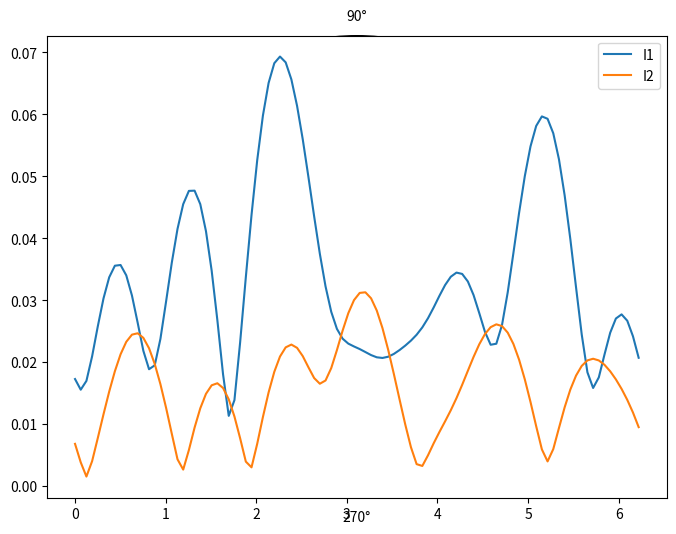
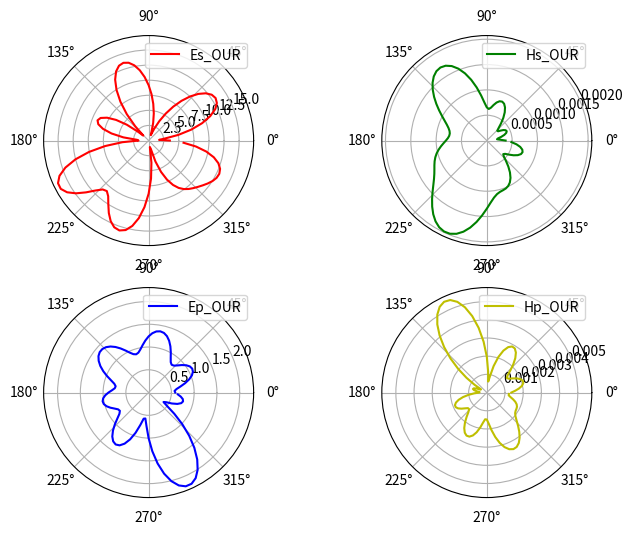

Reproduce these figures in Python, in order.
# -*- coding: utf-8 -*-
"""
Created on Thu Mar 18 22:40:12 2021

@author: Дмитрий
"""

import scipy.special as sc
import math
import cmath
import matplotlib.pyplot as plt 


# ========================================================================
##  1 - входные данные 

# Параметры среды-1
e1 = 20
mu1 = 1
k1 = 2*math.pi*math.sqrt(mu1*e1)
eta1 = 120*math.pi*math.sqrt(mu1/e1)

# Параметры среды-2
k2 = 2*math.pi
eta2 = 120*math.pi

# Параметры программы
a = 1  # радиус круга
N_harm = 100 # количество гармоник
N_circl = 100 # количество точек на круга 
# phi_i = 0 # угол падения [град]
phi_i = 2*math.pi/360*0 # угол падения [рад]

# ========================================================================
#  Построение круга
# dphi = 360/N_circl # угловой шаг на круга [град]
dphi = 2*math.pi/N_circl # угловой шаг на круга [рад]

phi_circl = []
for i in range(N_circl):
    phi_circl.append(i*dphi)
 
def graf_circl():
    """график круга в полярных координатах"""
    fig = plt.figure(figsize=(8., 6.))
    ax = fig.add_subplot(111, projection='polar')
    ax.plot(phi_circl, [a]*len(phi_circl))

# graf_circl()
# ========================================================================
# 3 - вычисление самих коэфицентов 

# для удобства обозначим цилиндрические функции как 
J = sc.jv
H = sc.hankel1
def dH(n, x):
    return n/x*H(n,x) - H(n+1,x)    
def dJ(n, x):
    return n/x*J(n,x) - J(n+1,x)

# харнение значения тока в хависимости от угла наблюдеения на сечении цилиндра

# реальный токи - сумма коэф * exp
I1_real = []
I2_real = []

# коэффициенты разложения токо
j1 = []
j2 = []

for phi in phi_circl:
    
    I1 = 0
    I2 = 0
    for n in range(N_harm):
        
        An = ((-1)**n)*cmath.exp(1j*n*phi_i)       
        Z = -eta1*J(n,k1*a)*dH(n,k2*a) + eta2*H(n,k2*a)*dJ(n,k1*a)
        j1n = 4*An/(k1*H(n,k1*a)) * (dH(n,k2*a)*J(n,k2*a) - H(n,k2*a)*dJ(n,k2*a))/Z
        j2n = 4*An/(k2*J(n,k2*a)) * (-eta1/eta2*J(n,k1*a)*dJ(n,k2*a) + dJ(n,k1*a)*J(n,k2*a))/Z
    
        # запишем коэф разложения токов чтоб потом использовать
        j1.append(j1n)
        j2.append(j2n)
    
        I1 += j1n*cmath.exp(1j*n*phi)  
        I2 += j2n*cmath.exp(1j*n*phi) 
        
    I1_real.append(I1)
    I2_real.append(I2)
    
    
I1_real_abs = list(map(abs, I1_real))
I2_real_abs = list(map(abs, I2_real))

angle_for_grad = list(map(lambda x: x * 360/(2*math.pi), phi_circl))

def graf_I_liner():
    fig = plt.figure(figsize=(8., 6.)) 
    ax = fig.add_subplot(111)   
    ax.plot(angle_for_grad, I1_real_abs, label='I1')
    ax.plot(angle_for_grad, I2_real_abs, label='I2')
    ax.legend()                         

# graf_I_liner()  
    
def graf_I_liner():
    fig = plt.figure(figsize=(8., 6.)) 
    ax = fig.add_subplot(111, projection='polar')
    ax = fig.add_subplot(111)   
    ax.plot(phi_circl, I1_real_abs, label='I1')
    ax.plot(phi_circl, I2_real_abs, label='I2')
    ax.legend()
    
graf_I_liner()   

Es_OUR_list = []
Hs_OUR_list = []
Ep_OUR_list = []
Hp_OUR_list = []

# 4 - посчитаем поле методом нашего разложения на растоянии ro = 2*a

# растояние на котром будем смотреть поле
ro = 2*a

for phi in phi_circl:    
    Es = 0
    Hs = 0
    Ep = 0
    Hp= 0
       
    for n in range(N_harm):
        
        j1n = j1[n]
        j2n = j2[n]
            
        # отраженое поле
        Es += -k2*eta2*j2n*H(n,k2*ro)*cmath.exp(1j*n*phi)
        Hs += -k2*1j/4*j2n*dH(n,k2*ro)*J(n,k2*a)*cmath.exp(1j*n*phi)
        
        # прошедшее поле
        Ep += -k1*eta1*j1n*H(n,k1*a)*J(n,k1*ro)*cmath.exp(1j*n*phi)
        Hp += -k1*1j/4*j1n*H(n,k1*a)*dJ(n,k1*ro)*cmath.exp(1j*n*phi)

    Es_OUR_list.append(Es)
    Hs_OUR_list.append(Hs)  
    Ep_OUR_list.append(Ep) 
    Hp_OUR_list.append(Hp) 
 
Es_OUR_list_abs = list(map(abs, Es_OUR_list))
Hs_OUR_list_abs = list(map(abs, Hs_OUR_list))
Ep_OUR_list_abs = list(map(abs, Ep_OUR_list))
Hp_OUR_list_abs = list(map(abs, Hp_OUR_list))

def graf_E_OUR_polar(phi_graf: list, 
                     Es,
                     Hs,
                     Ep,
                     Hp,
                     name: str,
                     ):

    # график круга в полярных координатах
    fig = plt.figure(figsize=(8., 6.))
    ax1 = fig.add_subplot(221, projection='polar')
    ax1.plot(phi_graf, Es, color = 'r', label='Es'+name)
    ax1.legend()
    
    ax2 = fig.add_subplot(222, projection='polar')
    ax2.plot(phi_graf, Hs, color = 'g',  label='Hs'+name)
    ax2.legend()
    
    ax3 = fig.add_subplot(223, projection='polar')
    ax3.plot(phi_graf, Ep, color = 'b',  label='Ep'+name)
    ax3.legend()
    
    ax4 = fig.add_subplot(224, projection='polar')
    ax4.plot(phi_graf, Hp, color = 'y',  label='Hp'+name)
    ax4.legend()
    
graf_E_OUR_polar(phi_circl,
                 Es_OUR_list_abs,
                 Hs_OUR_list_abs,
                 Ep_OUR_list_abs,
                 Hp_OUR_list_abs,
                 '_OUR'
                 )



# ========================================================================                                                 # 
# 4 - посчитаем поле методом никольского на растоянии ro = 2*a
    
# растояние на котром будем смотреть поле
ro = 2*a

Es_list = []
Hs_list = []
Ep_list = []
Hp_list = []

for phi in phi_circl:
    
    Es = 0
    Hs = 0
    Ep = 0
    Hp= 0
       
    for n in range(N_harm):
        
        def dH(n, x):
            return n/x*H(n,x) - H(n+1,x)
        
        def dJ(n, x):
            return n/x*J(n,x) - J(n+1,x)        
        
        An = (-1)**n
        
        Z2 = J(n,k1*a)*dH(n,k2*a) - eta2/eta1*H(n,k2*a)*dJ(n,k1*a)     
        bn = An * (dH(n,k2*a)*J(n,k2*a) - H(n,k2*a)*dJ(n,k2*a))/Z2
        cn = An * (-J(n,k1*a)*dJ(n,k2*a) + eta2/eta1*dJ(n,k1*a)*J(n,k2*a))/Z2

        # отраженое поле
        Es += cn*H(n, k2*ro)*cmath.exp(1j*n*phi)
        Hs += 1j/eta2*cn*dH(n, k2*ro)*cmath.exp(1j*n*phi)
        
        # прошедшее поле
        Ep += bn*H(n, k1*ro)*cmath.exp(1j*n*phi)
        Hp += 1j/eta1*bn*dH(n, k1*ro)*cmath.exp(1j*n*phi)

    Es_list.append(Es)
    Hs_list.append(Hs)  
    Ep_list.append(Ep) 
    Hp_list.append(Hp) 
 
Es_list_abs = list(map(abs, Es_list))
Hs_list_abs = list(map(abs, Hs_list))
Ep_list_abs = list(map(abs, Ep_list))
Hp_list_abs = list(map(abs, Hp_list))
    
# полярный график
def graf_E_Nico_polar():

    # график круга в полярных координатах
    fig = plt.figure(figsize=(8., 6.))
    ax1 = fig.add_subplot(221, projection='polar')
    ax1.plot(phi_circl, Es_list_abs, color = 'r', label='Es')
    ax1.legend()
    
    ax2 = fig.add_subplot(222, projection='polar')
    ax2.plot(phi_circl, Hs_list_abs, color = 'g',  label='Hs')
    ax2.legend()
    
    ax3 = fig.add_subplot(223, projection='polar')
    ax3.plot(phi_circl, Ep_list_abs, color = 'b',  label='Ep')
    ax3.legend()
    
    ax4 = fig.add_subplot(224, projection='polar')
    ax4.plot(phi_circl, Hp_list_abs, color = 'y',  label='Hp')
    ax4.legend()
    
# graf_E_Nico_polar()

def graf_E_Nico_liner():
    # обычный график 
    fig = plt.figure(figsize=(8., 6.)) 
    ax = fig.add_subplot(221)   
    ax.plot(angle_for_grad, Es_list_abs, color = 'r', label='Es')
    ax.legend()  

    ax2 = fig.add_subplot(222)   
    ax2.plot(angle_for_grad, Hs_list_abs, color = 'g', label='Hs')
    ax2.legend()
    
    ax3 = fig.add_subplot(223)   
    ax3.plot(angle_for_grad, Ep_list_abs, color = 'b', label='Ep')
    ax3.legend()
    
    ax4 = fig.add_subplot(224)   
    ax4.plot(angle_for_grad, Hp_list_abs, color = 'y', label='Hp')
    ax4.legend()
    
# graf_E_Nico_liner()